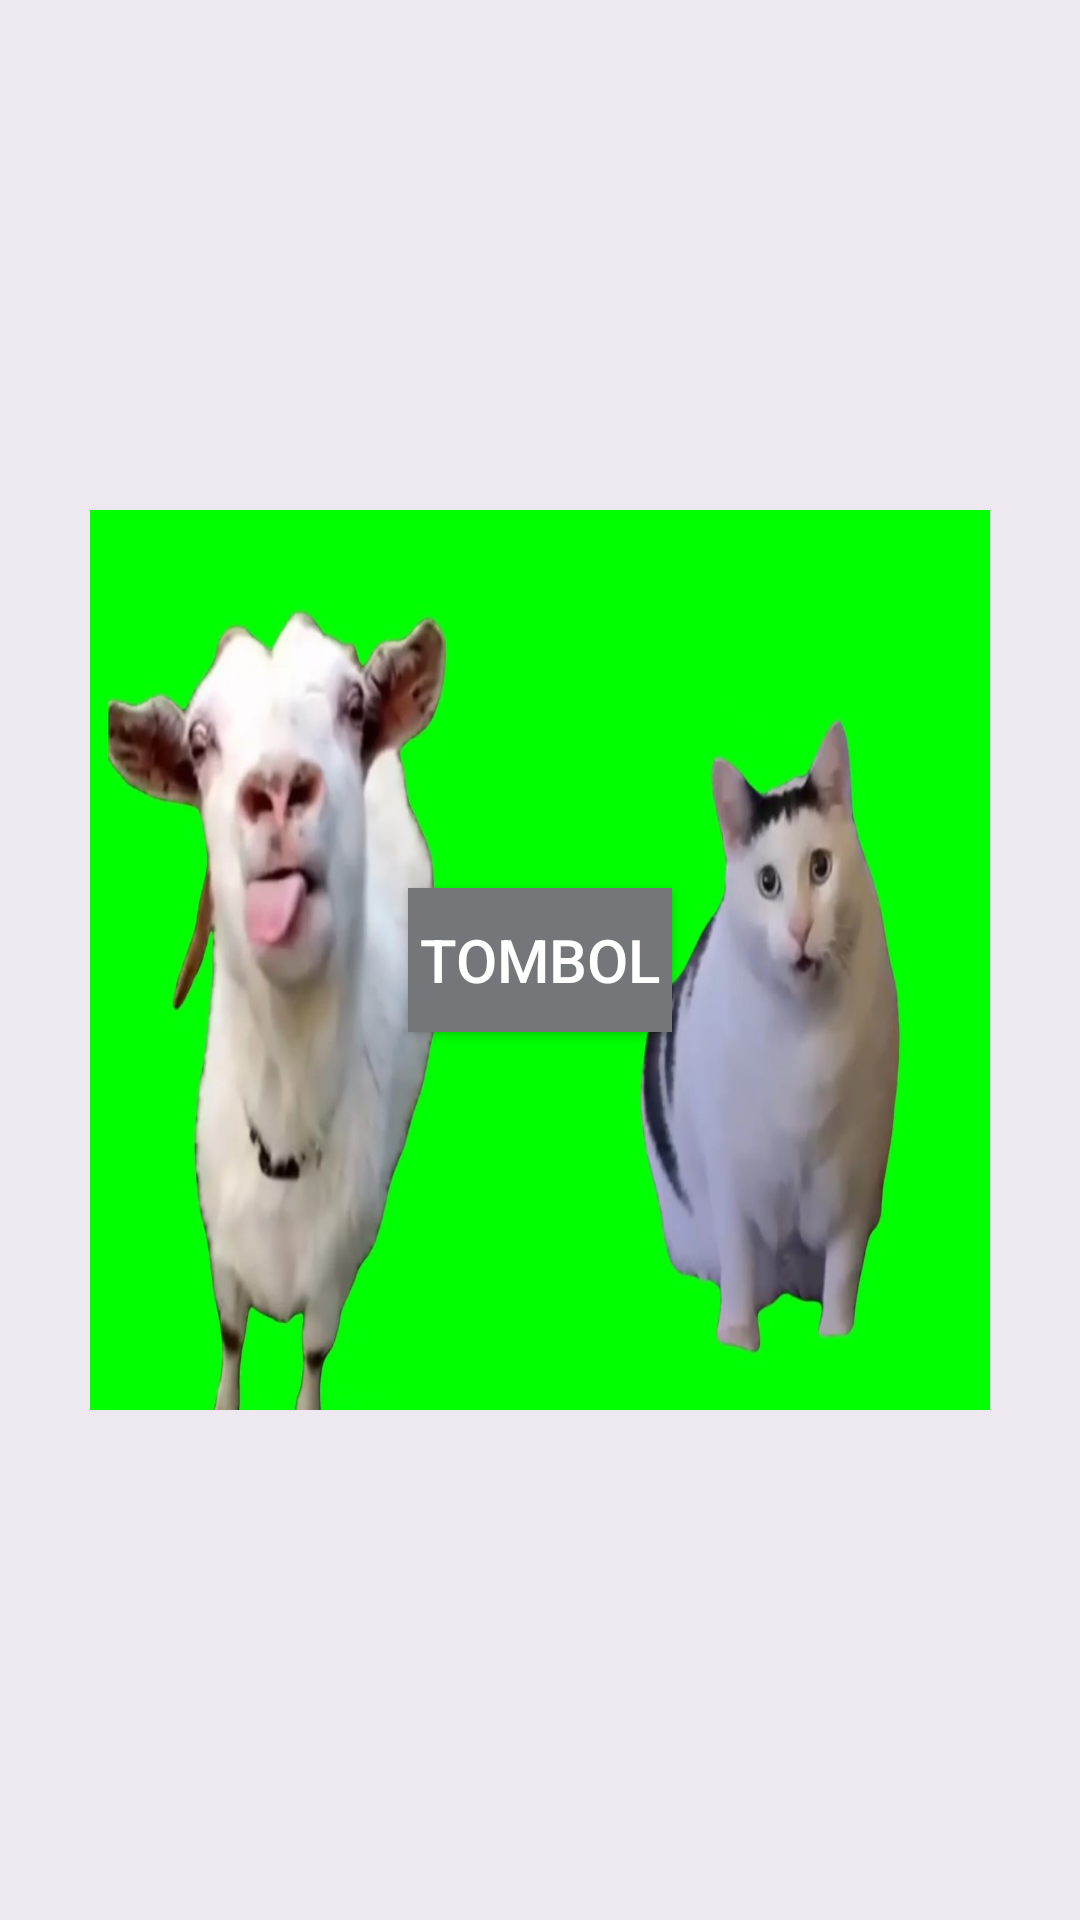

Android layout source for this screen:
<!-- AndroidManifest.xml: application theme Theme.Mobile_Programming_5 -->
<!-- res/layout/frame_layout.xml -->
<?xml version="1.0" encoding="utf-8"?>
<FrameLayout xmlns:android="http://schemas.android.com/apk/res/android"
    android:layout_width="match_parent"
    android:layout_height="match_parent"
    android:background="#1113">


    <ImageView
        android:layout_width="300dp"
        android:layout_height="300dp"
        android:layout_gravity="center"
        android:background="@drawable/screenshot_2023_10_27_031314"

        />

    <Button
        android:layout_width="wrap_content"
        android:layout_height="wrap_content"
        android:layout_gravity="center"
        android:text="Tombol"
        android:background="@color/material_dynamic_neutral50"
        android:textColor="#fff"
        android:textSize="20sp" />
</FrameLayout>
<!-- resources referenced by this layout -->
<resources>
  <!-- drawable screenshot_2023_10_27_031314: jpg bitmap (drawable, 64542 bytes) -->
  <style name="Theme.Mobile_Programming_5" parent="Base.Theme.Mobile_Programming_5" />
  <style name="Base.Theme.Mobile_Programming_5" parent="Theme.Material3.DayNight.NoActionBar">
          
          
      </style>
</resources>
